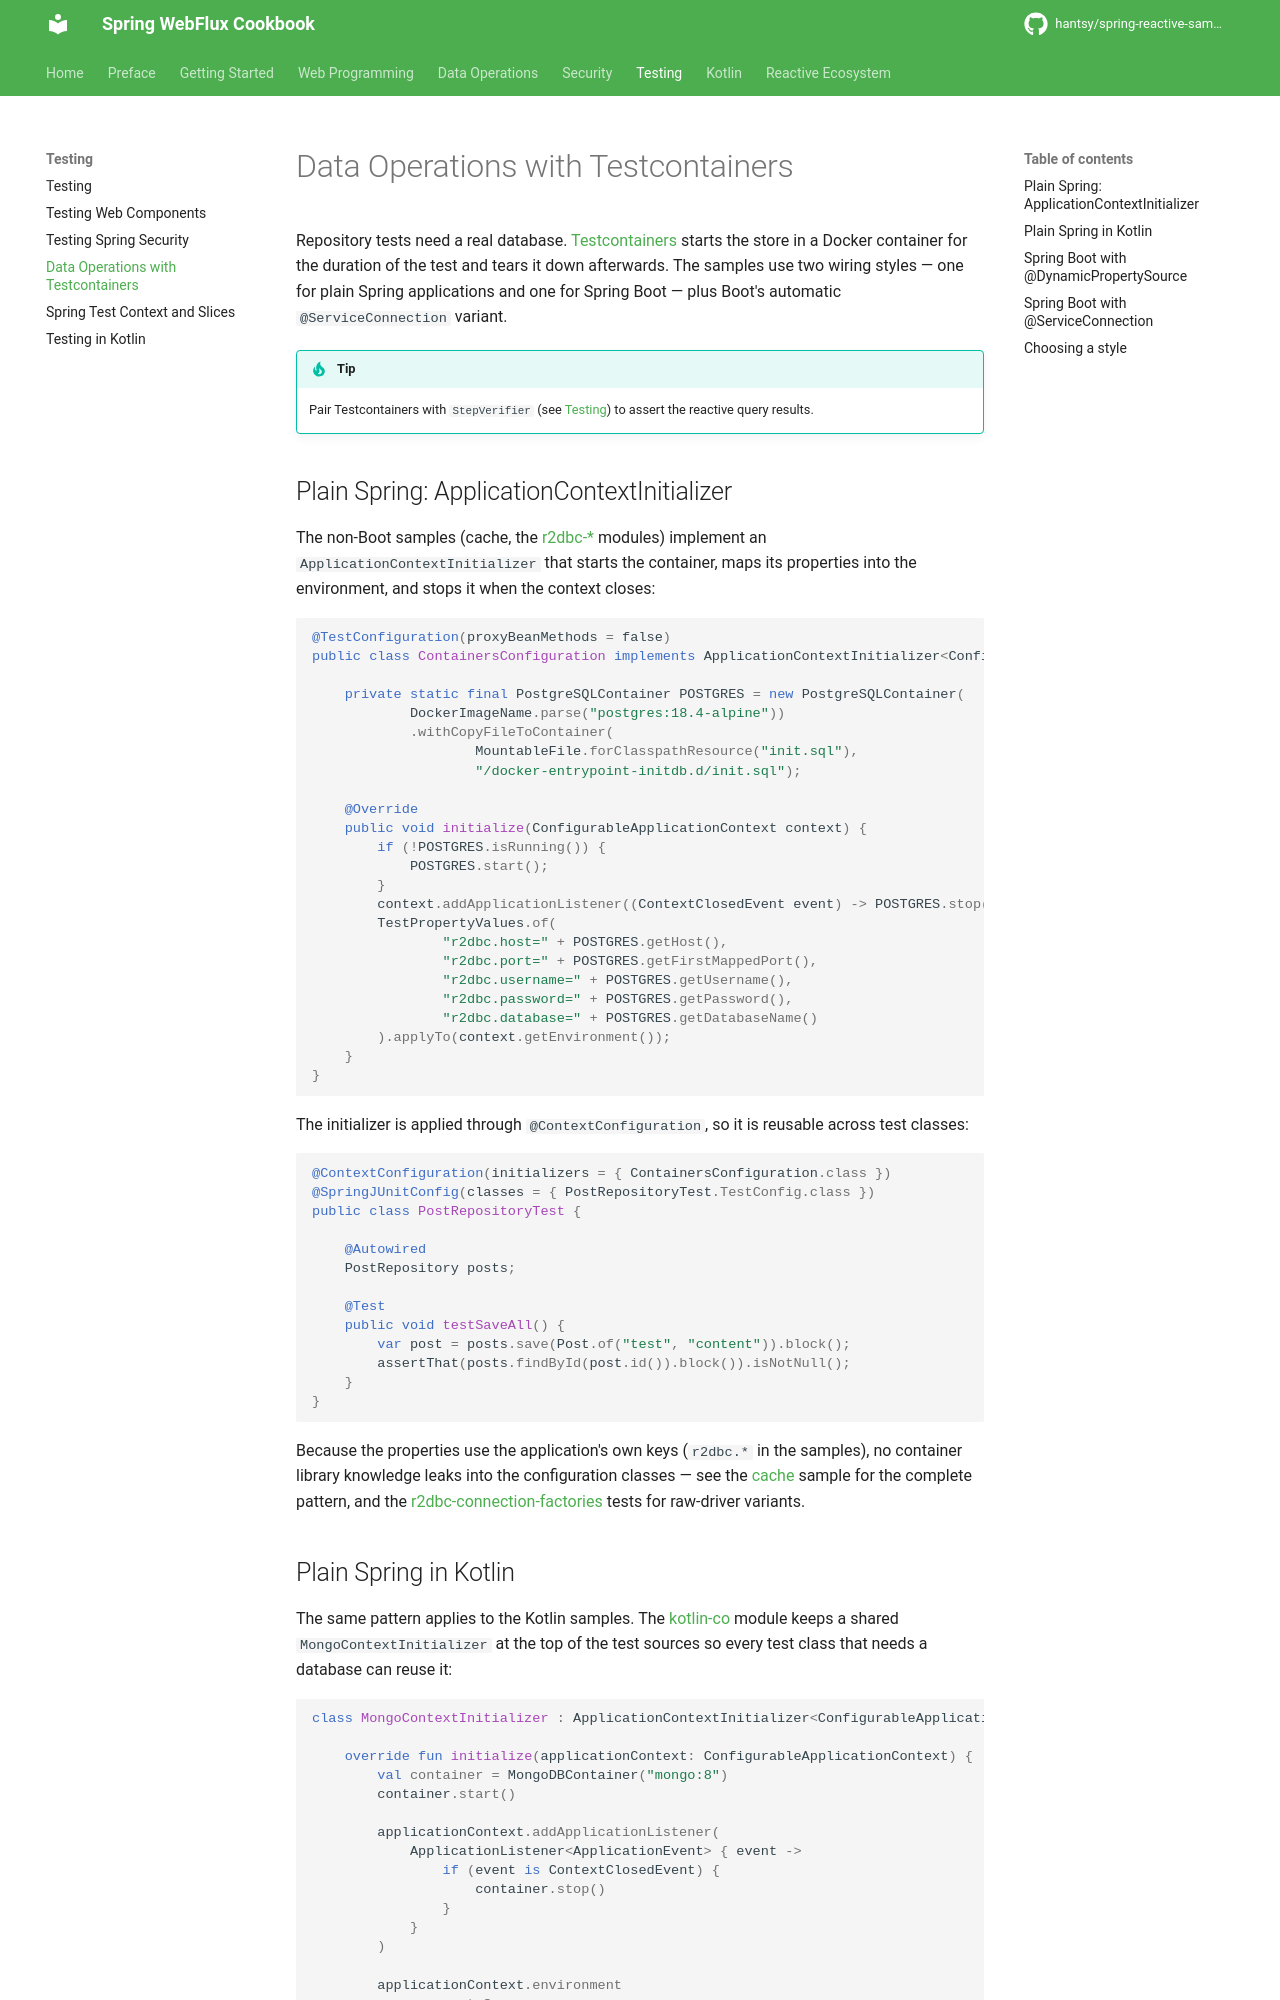

repository: hantsy/spring-reactive-sample · page: testing/testcontainers/index.html · generator: mkdocs


# Data Operations with Testcontainers

Repository tests need a real database. [Testcontainers](https://testcontainers.com/) starts the store in a Docker container for the duration of the test and tears it down afterwards. The samples use two wiring styles — one for plain Spring applications and one for Spring Boot — plus Boot's automatic `@ServiceConnection` variant.

!!! tip

    Pair Testcontainers with `StepVerifier` (see [Testing](intro.md)) to assert the reactive query results.

## Plain Spring: ApplicationContextInitializer

The non-Boot samples (cache, the [r2dbc-*](../data/r2dbc.md) modules) implement an `ApplicationContextInitializer` that starts the container, maps its properties into the environment, and stops it when the context closes:

```java
@TestConfiguration(proxyBeanMethods = false)
public class ContainersConfiguration implements ApplicationContextInitializer<ConfigurableApplicationContext> {

    private static final PostgreSQLContainer POSTGRES = new PostgreSQLContainer(
            DockerImageName.parse("postgres:18.4-alpine"))
            .withCopyFileToContainer(
                    MountableFile.forClasspathResource("init.sql"),
                    "/docker-entrypoint-initdb.d/init.sql");

    @Override
    public void initialize(ConfigurableApplicationContext context) {
        if (!POSTGRES.isRunning()) {
            POSTGRES.start();
        }
        context.addApplicationListener((ContextClosedEvent event) -> POSTGRES.stop());
        TestPropertyValues.of(
                "r2dbc.host=" + POSTGRES.getHost(),
                "r2dbc.port=" + POSTGRES.getFirstMappedPort(),
                "r2dbc.username=" + POSTGRES.getUsername(),
                "r2dbc.password=" + POSTGRES.getPassword(),
                "r2dbc.database=" + POSTGRES.getDatabaseName()
        ).applyTo(context.getEnvironment());
    }
}
```

The initializer is applied through `@ContextConfiguration`, so it is reusable across test classes:

```java
@ContextConfiguration(initializers = { ContainersConfiguration.class })
@SpringJUnitConfig(classes = { PostRepositoryTest.TestConfig.class })
public class PostRepositoryTest {

    @Autowired
    PostRepository posts;

    @Test
    public void testSaveAll() {
        var post = posts.save(Post.of("test", "content")).block();
        assertThat(posts.findById(post.id()).block()).isNotNull();
    }
}
```

Because the properties use the application's own keys (`r2dbc.*` in the samples), no container library knowledge leaks into the configuration classes — see the [cache](https://github.com/hantsy/spring-reactive-sample/tree/master/cache) sample for the complete pattern, and the [r2dbc-connection-factories](https://github.com/hantsy/spring-reactive-sample/tree/master/r2dbc-connection-factories) tests for raw-driver variants.
